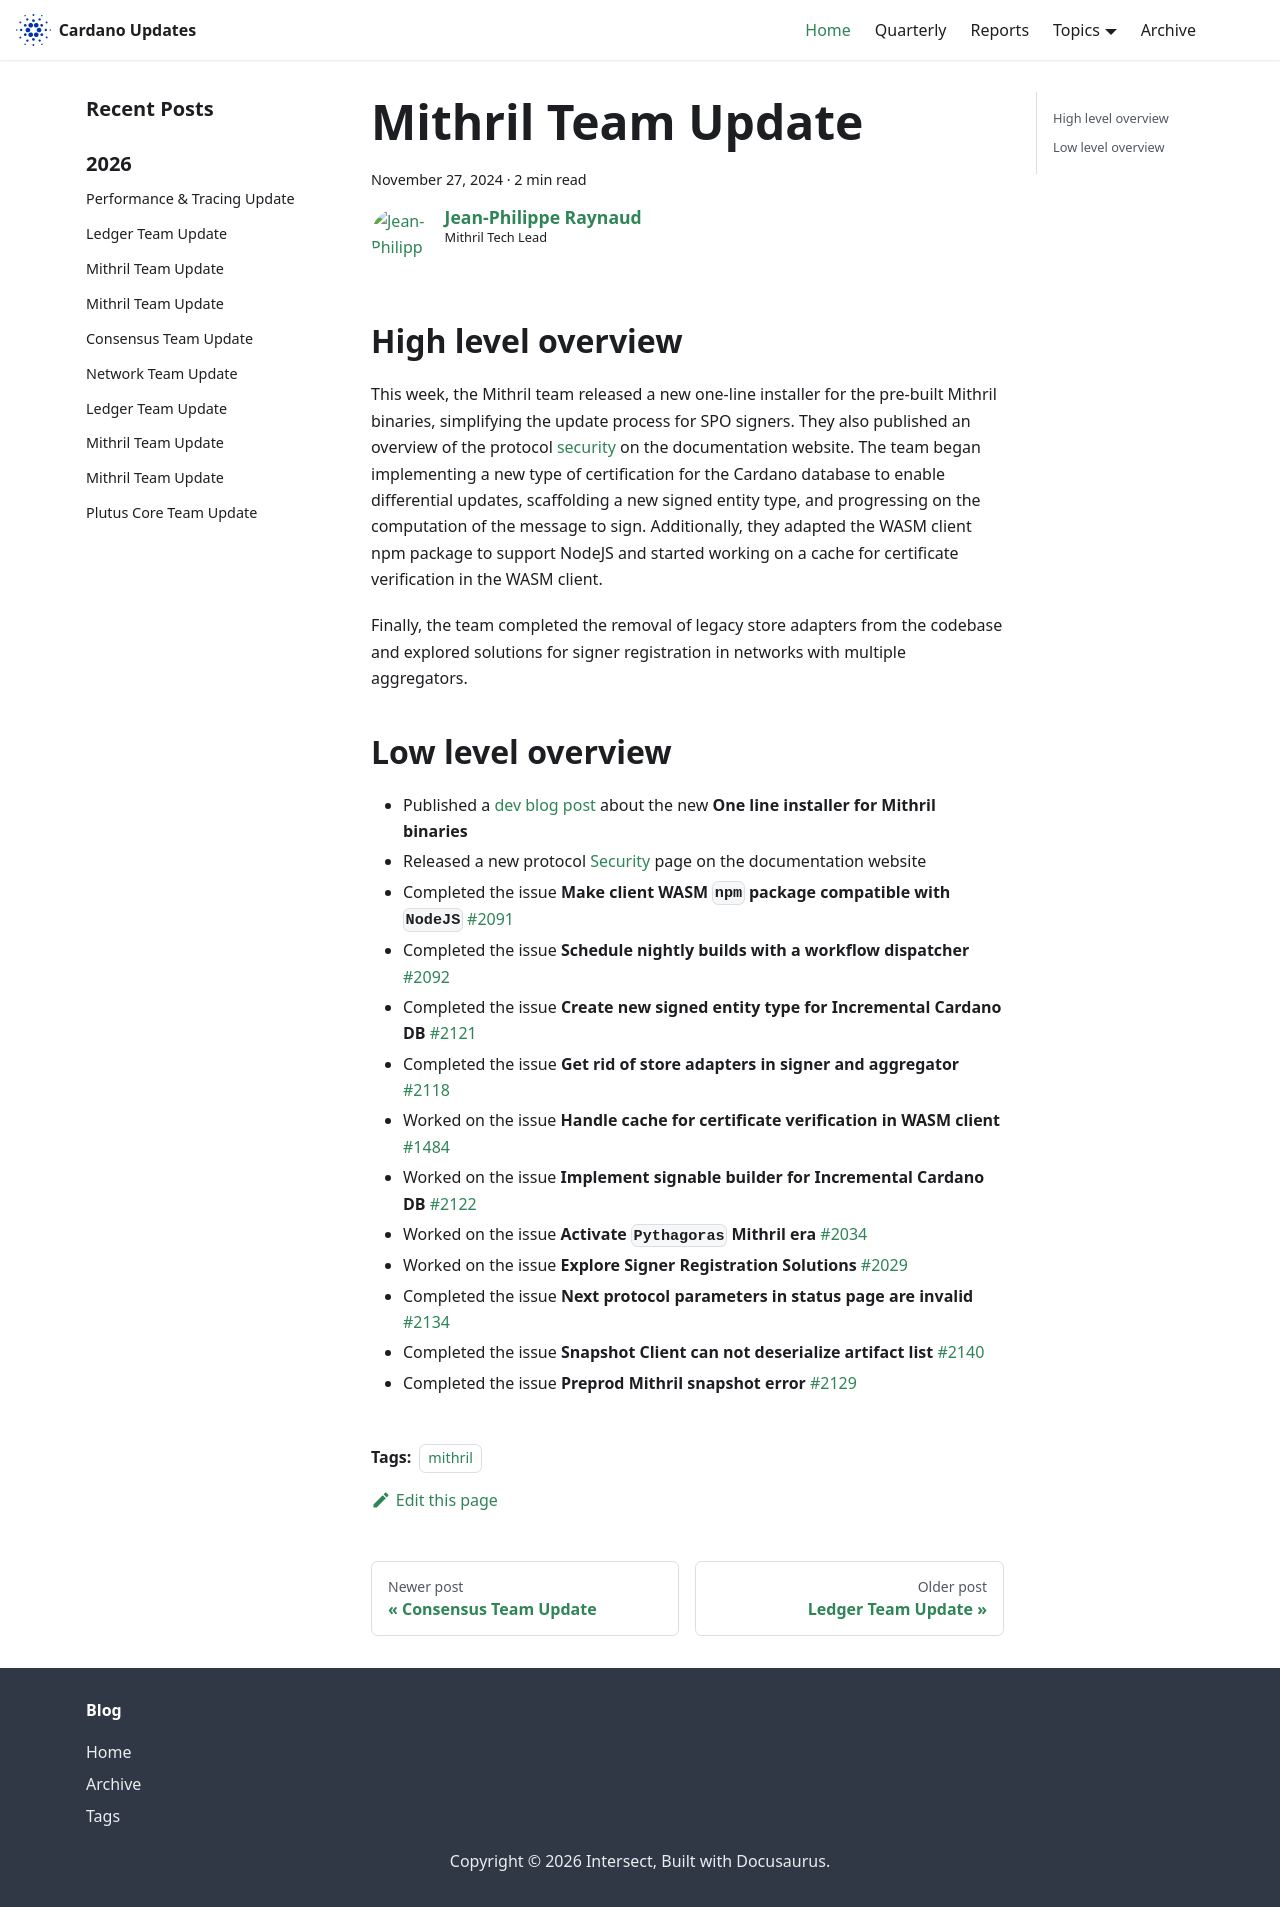

repository: IntersectMBO/cardano-updates · page: 2024-11-27-mithril/index.html · generator: docusaurus

---
title: Mithril Team Update
slug: 2024-11-27-mithril
authors: jpraynaud
tags: [mithril]
hide_table_of_contents: false
---

## High level overview

This week, the Mithril team released a new one-line installer for the pre-built Mithril binaries, simplifying the update process for SPO signers. They also published an overview of the protocol [security](https://mithril.network/doc/mithril/mithril-protocol/security) on the documentation website. The team began implementing a new type of certification for the Cardano database to enable differential updates, scaffolding a new signed entity type, and progressing on the computation of the message to sign.  Additionally, they adapted the WASM client npm package to support NodeJS and started working on a cache for certificate verification in the WASM client. 

Finally, the team completed the removal of legacy store adapters from the codebase and explored solutions for signer registration in networks with multiple aggregators.

## Low level overview

- Published a [dev blog post](https://mithril.network/doc/dev-blog/2024/11/25/one-line-binaries-installer) about the new **One line installer for Mithril binaries**
- Released a new protocol [Security](https://mithril.network/doc/mithril/mithril-protocol/security) page on the documentation website
- Completed the issue **Make client WASM `npm` package compatible with `NodeJS`** [#2091](https://github.com/input-output-hk/mithril/issues/2091)
- Completed the issue **Schedule nightly builds with a workflow dispatcher** [#2092](https://github.com/input-output-hk/mithril/issues/2092)
- Completed the issue **Create new signed entity type for Incremental Cardano DB** [#2121](https://github.com/input-output-hk/mithril/issues/2121)
- Completed the issue **Get rid of store adapters in signer and aggregator** [#2118](https://github.com/input-output-hk/mithril/issues/2118)
- Worked on the issue **Handle cache for certificate verification in WASM client** [#1484](https://github.com/input-output-hk/mithril/issues/1484)
- Worked on the issue **Implement signable builder for Incremental Cardano DB** [#2122](https://github.com/input-output-hk/mithril/issues/2122)
- Worked on the issue **Activate `Pythagoras` Mithril era** [#2034](https://github.com/input-output-hk/mithril/issues/2034)
- Worked on the issue **Explore Signer Registration Solutions** [#2029](https://github.com/input-output-hk/mithril/issues/2029)
- Completed the issue **Next protocol parameters in status page are invalid** [#2134](https://github.com/input-output-hk/mithril/issues/2134)
- Completed the issue **Snapshot Client can not deserialize artifact list** [#2140](https://github.com/input-output-hk/mithril/issues/2140)
- Completed the issue **Preprod Mithril snapshot error** [#2129](https://github.com/input-output-hk/mithril/issues/2129)
